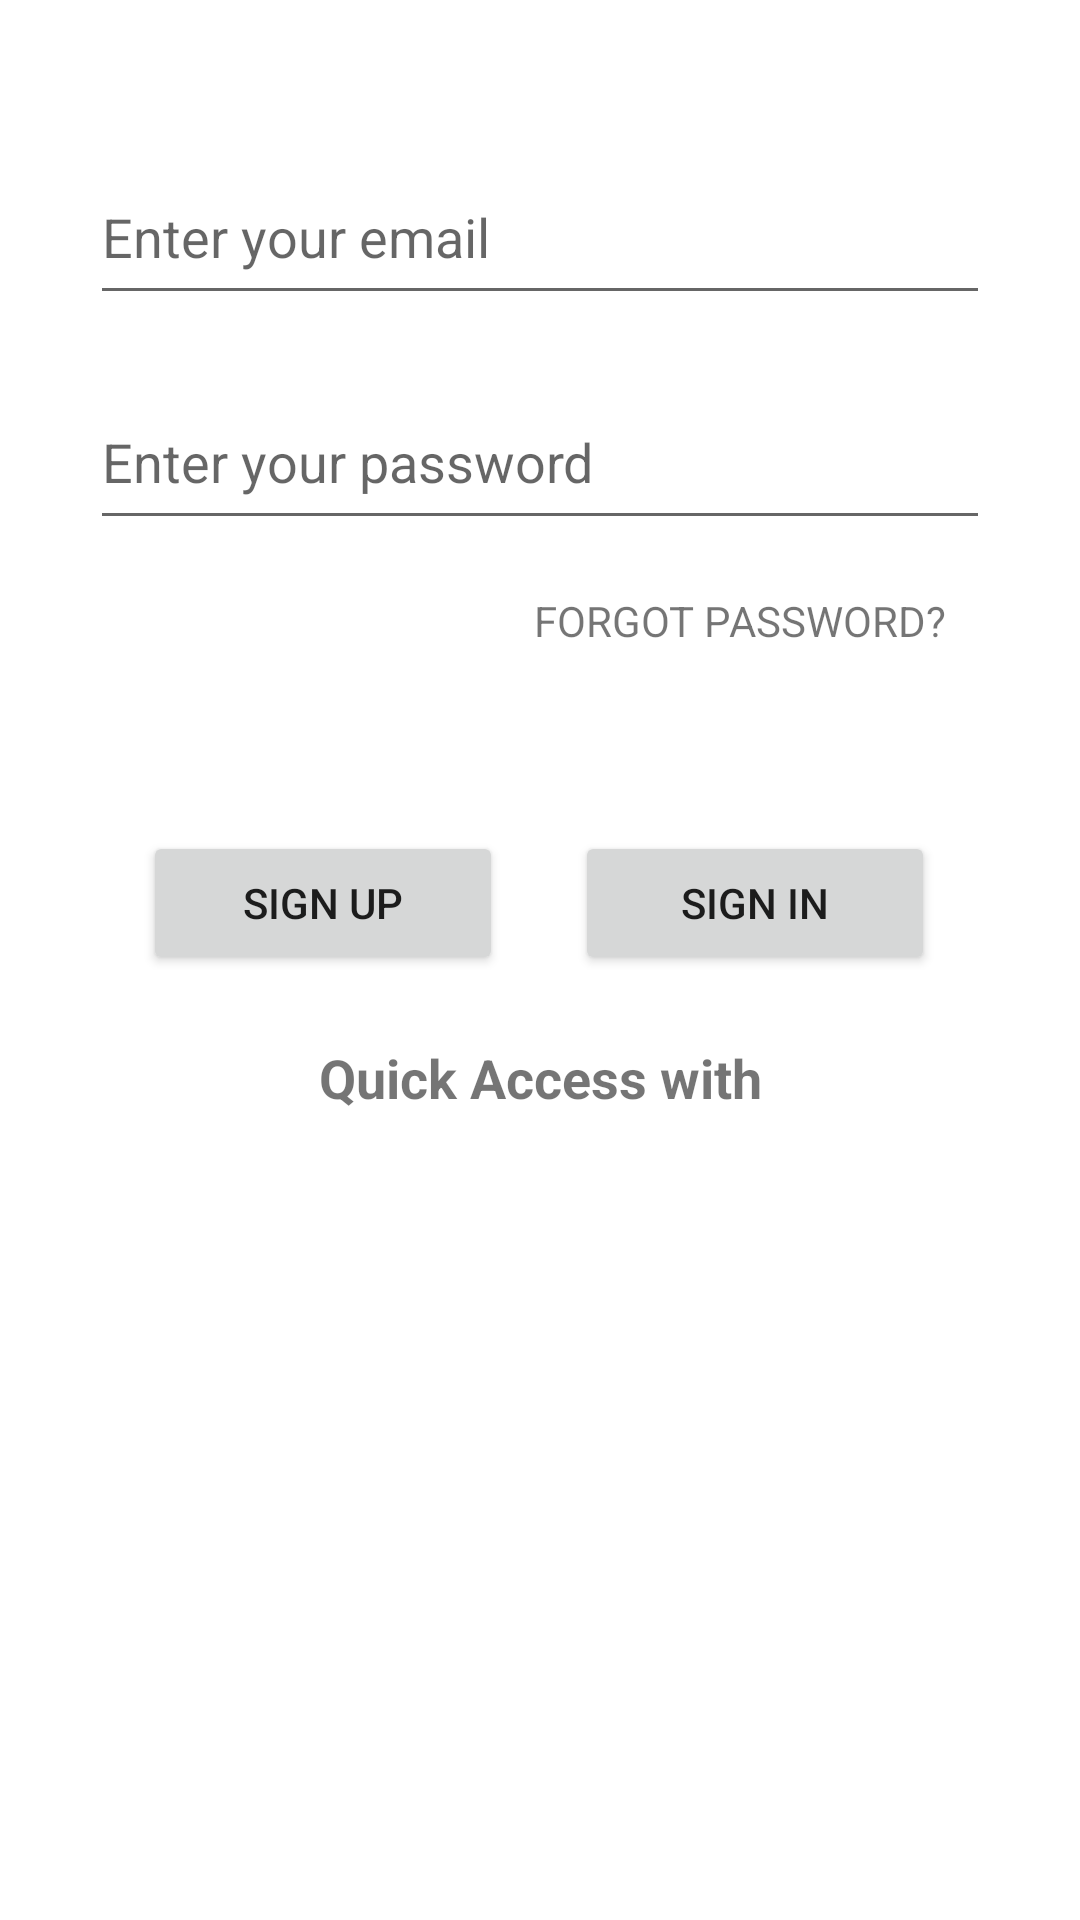

Produce the Android XML layout that renders to this screen, including the resource entries it uses.
<!-- AndroidManifest.xml: application theme Theme.TheGamingHub -->
<!-- res/layout/activity_login.xml -->
<?xml version="1.0" encoding="utf-8"?>
<androidx.constraintlayout.widget.ConstraintLayout xmlns:android="http://schemas.android.com/apk/res/android"
    xmlns:app="http://schemas.android.com/apk/res-auto"
    xmlns:tools="http://schemas.android.com/tools"
    android:layout_width="match_parent"
    android:layout_height="match_parent"
    tools:context=".Login">

    <EditText
        android:id="@+id/EmailSignIn"
        android:layout_width="300dp"
        android:layout_height="55dp"
        android:layout_marginStart="50dp"
        android:layout_marginTop="50dp"
        android:layout_marginEnd="50dp"
        android:ems="10"
        android:hint="Enter your email "
        android:inputType="textEmailAddress"
        android:textColor="@color/material_dynamic_neutral40"
        app:layout_constraintEnd_toEndOf="parent"
        app:layout_constraintStart_toStartOf="parent"
        app:layout_constraintTop_toTopOf="parent" />

    <EditText
        android:id="@+id/PasswordSignIn"
        android:layout_width="300dp"
        android:layout_height="55dp"
        android:layout_marginStart="50dp"
        android:layout_marginTop="20dp"
        android:layout_marginEnd="50dp"
        android:ems="10"
        android:hint="Enter your password"
        android:inputType="textPassword"
        android:textColor="@color/material_dynamic_neutral40"
        app:layout_constraintEnd_toEndOf="parent"
        app:layout_constraintStart_toStartOf="parent"
        app:layout_constraintTop_toBottomOf="@+id/EmailSignIn" />

    <LinearLayout
        android:id="@+id/linearLayout"
        android:layout_width="wrap_content"
        android:layout_height="wrap_content"
        android:orientation="horizontal"
        app:layout_constraintBottom_toBottomOf="parent"
        app:layout_constraintEnd_toEndOf="parent"
        app:layout_constraintHorizontal_bias="0.496"
        app:layout_constraintStart_toStartOf="parent"
        app:layout_constraintTop_toBottomOf="@+id/buttonForgotPassword"
        app:layout_constraintVertical_bias="0.033">

        <Button
            android:id="@+id/buttonSignUp"
            android:layout_width="120dp"
            android:layout_height="wrap_content"
            android:layout_marginTop="50dp"
            android:layout_marginEnd="24dp"
            android:text="Sign up" />

        <Button
            android:id="@+id/buttonSignIn"
            android:layout_width="120dp"
            android:layout_height="wrap_content"
            android:layout_marginTop="50dp"
            android:text="Sign in" />
    </LinearLayout>

    <TextView
        android:id="@+id/buttonForgotPassword"
        android:layout_width="wrap_content"
        android:layout_height="wrap_content"
        android:clickable="true"
        android:text="Forgot Password?"
        android:textAllCaps="true"
        app:layout_constraintBottom_toBottomOf="parent"
        app:layout_constraintEnd_toEndOf="parent"
        app:layout_constraintHorizontal_bias="0.799"
        app:layout_constraintStart_toStartOf="parent"
        app:layout_constraintTop_toBottomOf="@+id/PasswordSignIn"
        app:layout_constraintVertical_bias="0.039" />

    <TextView
        android:id="@+id/textView"
        android:layout_width="wrap_content"
        android:layout_height="wrap_content"
        android:clickable="false"
        android:text="Quick Access with"
        android:textSize="18sp"
        android:textStyle="bold"
        app:layout_constraintBottom_toBottomOf="parent"
        app:layout_constraintEnd_toEndOf="parent"
        app:layout_constraintStart_toStartOf="parent"
        app:layout_constraintTop_toBottomOf="@+id/buttonForgotPassword"
        app:layout_constraintVertical_bias="0.327" />

    <ImageView
        android:id="@+id/googleSignIn"
        android:layout_width="100dp"
        android:layout_height="60dp"
        android:clickable="true"
        app:layout_constraintBottom_toBottomOf="parent"
        app:layout_constraintEnd_toEndOf="parent"
        app:layout_constraintHorizontal_bias="0.498"
        app:layout_constraintStart_toStartOf="parent"
        app:layout_constraintTop_toBottomOf="@+id/textView"
        app:layout_constraintVertical_bias="0.116"
        app:srcCompat="@drawable/google" />

</androidx.constraintlayout.widget.ConstraintLayout>
<!-- resources referenced by this layout -->
<resources>
  <style name="Theme.TheGamingHub" parent="Theme.MaterialComponents.DayNight.NoActionBar">
          
  
          <item name="colorPrimary">@color/purple_500</item>
          <item name="colorPrimaryVariant">@color/purple_700</item>
          <item name="colorOnPrimary">@color/white</item>
          
          <item name="colorSecondary">@color/teal_200</item>
          <item name="colorSecondaryVariant">@color/teal_700</item>
          <item name="colorOnSecondary">@color/black</item>
          
          <item name="android:statusBarColor">?attr/colorPrimaryVariant</item>
          
      </style>
  <!-- not gathered from this repository: default colours our renderer supplied (Android Studio template values) -->
  <color name="purple_500">#FF6200EE</color>
  <color name="purple_700">#FF3700B3</color>
  <color name="teal_200">#FF03DAC5</color>
  <color name="teal_700">#FF018786</color>
  <color name="black">#FF000000</color>
  <color name="white">#FFFFFFFF</color>
</resources>
